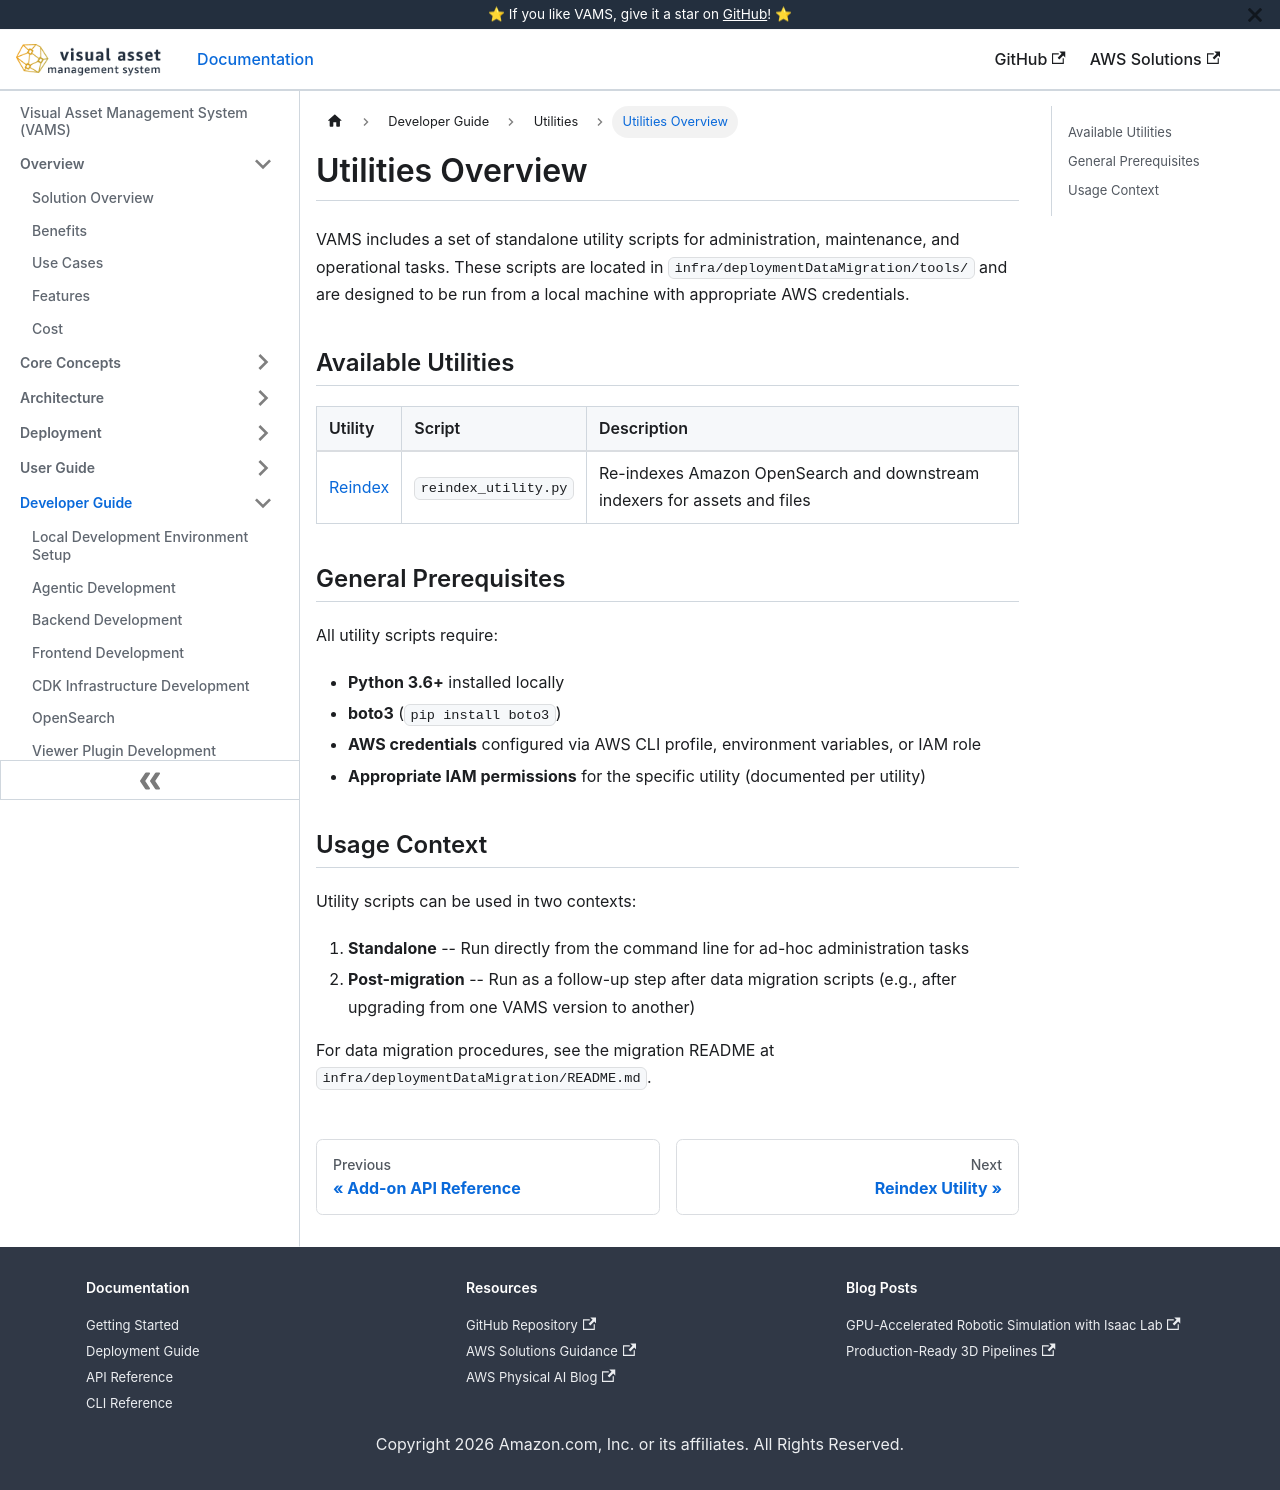

repository: awslabs/visual-asset-management-system · page: developer/utilities/overview/index.html · generator: docusaurus

# Utilities Overview

VAMS includes a set of standalone utility scripts for administration, maintenance, and operational tasks. These scripts are located in `infra/deploymentDataMigration/tools/` and are designed to be run from a local machine with appropriate AWS credentials.

## Available Utilities

| Utility               | Script               | Description                                                               |
| :-------------------- | :------------------- | :------------------------------------------------------------------------ |
| [Reindex](reindex.md) | `reindex_utility.py` | Re-indexes Amazon OpenSearch and downstream indexers for assets and files |

## General Prerequisites

All utility scripts require:

-   **Python 3.6+** installed locally
-   **boto3** (`pip install boto3`)
-   **AWS credentials** configured via AWS CLI profile, environment variables, or IAM role
-   **Appropriate IAM permissions** for the specific utility (documented per utility)

## Usage Context

Utility scripts can be used in two contexts:

1. **Standalone** -- Run directly from the command line for ad-hoc administration tasks
2. **Post-migration** -- Run as a follow-up step after data migration scripts (e.g., after upgrading from one VAMS version to another)

For data migration procedures, see the migration README at `infra/deploymentDataMigration/README.md`.
